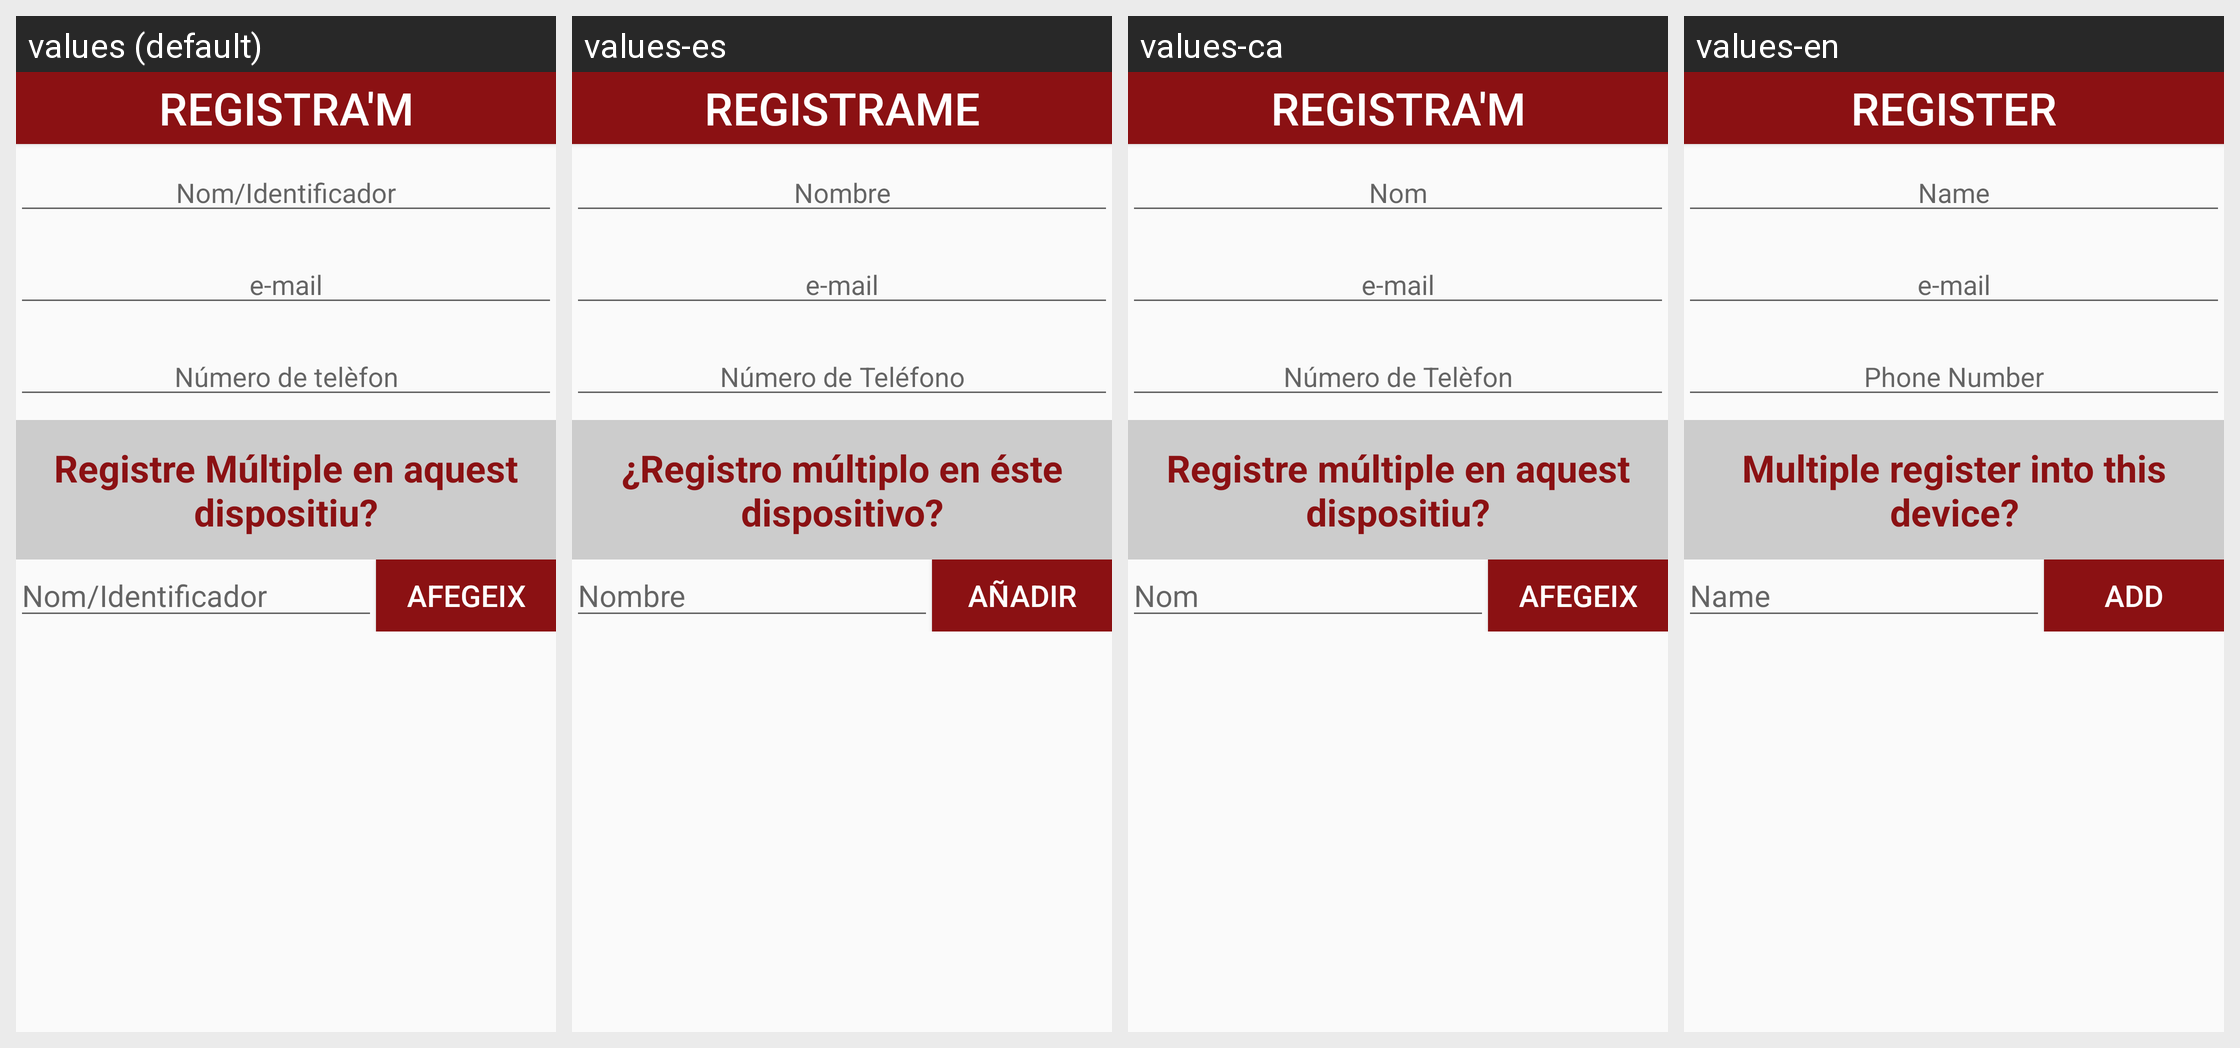

Locale-by-locale string values for the Android screen shown in this grid:
Android screen res/layout/activity_registre.xml rendered under 4 locales, left to right: values (default), values-es, values-ca, values-en. Device: Nexus 5 (rendered at 1080×1920; each locale shown at half size, 540×960, under a caption strip naming it); theme AppTheme.
Strings drawn on this screen, with the default value and each locale's value (text and hints the layout hard-codes, and strings that could not be matched under every locale, appear in the picture but are not listed):

registra_m
  values: Registra'm
  values-es: Registrame
  values-ca: Registra'm
  values-en: Register

nom
  values: Nom/Identificador
  values-es: Nombre
  values-ca: Nom
  values-en: Name

e_mail
  values: e-mail
  values-es: e-mail  [not translated; the default value is used]
  values-ca: e-mail  [not translated; the default value is used]
  values-en: e-mail  [not translated; the default value is used]

n_mero_de_tel_fon
  values: Número de telèfon
  values-es: Número de Teléfono
  values-ca: Número de Telèfon
  values-en: Phone Number

registre_m_ltiple_en_aquest_dispositiu
  values: Registre Múltiple en aquest dispositiu?
  values-es: ¿Registro múltiplo en éste dispositivo?
  values-ca: Registre múltiple en aquest dispositiu?
  values-en: Multiple register into this device?

afegeix
  values: Afegeix
  values-es: Añadir
  values-ca: Afegeix
  values-en: Add
